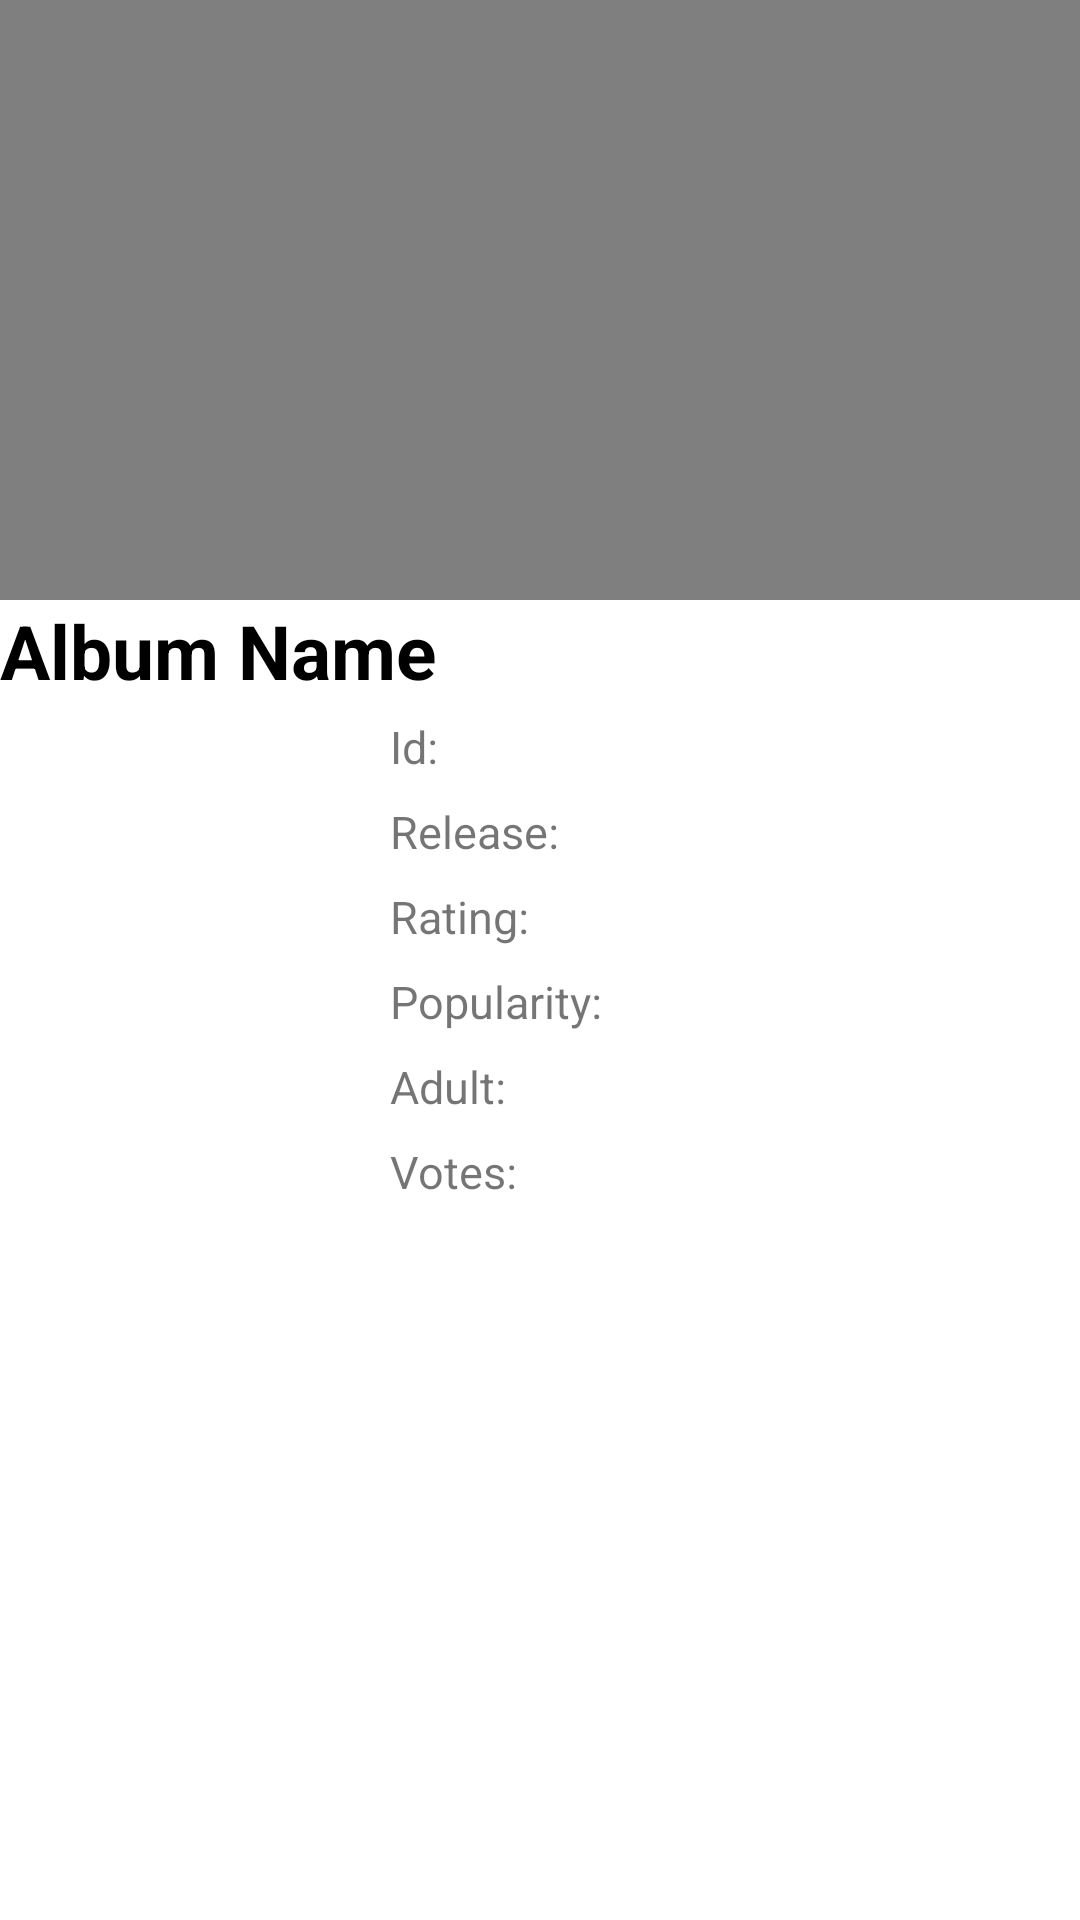

This screen was rendered from an Android layout file. Write that file and the resources it references.
<!-- AndroidManifest.xml: application theme AppTheme -->
<!-- res/layout/activity_second.xml -->
<LinearLayout xmlns:android="http://schemas.android.com/apk/res/android"
    xmlns:tools="http://schemas.android.com/tools"
    android:layout_width="match_parent"
    android:layout_height="match_parent"
    tools:context="com.jsongetdemo.Detailed"
    android:orientation="vertical"
    >
    <ScrollView
        android:layout_height="match_parent"
        android:layout_width="match_parent"
        android:scrollbarStyle="insideOverlay"
        >
        <LinearLayout
            android:layout_width="match_parent"
            android:layout_height="match_parent"
            android:orientation="vertical">

            <VideoView
                android:layout_width="match_parent"
                android:layout_height="200dp"
                android:id="@+id/videoView" />

            <TextView
                android:layout_width="match_parent"
                android:layout_height="wrap_content"
                android:layout_gravity="center_horizontal"
                android:textSize="25dp"
                android:id="@+id/detailedTitle"
                android:text="Album Name"
                android:textColor="#000"
                android:textStyle="bold"
                android:ellipsize="end"
                android:singleLine="true"
                android:maxLines="1"
                />
            <LinearLayout
                android:layout_width="match_parent"
                android:layout_height="wrap_content"
                android:orientation="horizontal">

                <ImageView
                    android:id="@+id/detailedImg"
                    android:layout_width="125dp"
                    android:layout_height="170dp"
                    android:contentDescription="@drawable/logo" />
                <LinearLayout
                    android:layout_width="match_parent"
                    android:layout_height="170dp"
                    android:orientation="vertical"
                    android:layout_marginLeft="5dp">
                    <LinearLayout
                        android:layout_width="match_parent"
                        android:layout_height="wrap_content"
                        android:orientation="horizontal"
                        android:layout_marginTop="5dp">

                        <TextView
                            android:layout_width="wrap_content"
                            android:layout_height="wrap_content"
                            android:textSize="15dp"
                            android:text="Id:"
                            />
                        <TextView
                            android:layout_width="match_parent"
                            android:layout_height="wrap_content"
                            android:textSize="15dp"
                            android:layout_marginLeft="5dp"
                            android:id="@+id/detailedId"
                            android:textColor="#00ff00"

                            />
                    </LinearLayout>
                    <LinearLayout
                        android:layout_width="match_parent"
                        android:layout_height="wrap_content"
                        android:orientation="horizontal"
                        android:layout_marginTop="8dp">
                        <TextView
                            android:layout_width="wrap_content"
                            android:layout_height="wrap_content"
                            android:textSize="15dp"
                            android:text="Release: "/>
                        <TextView
                            android:layout_width="match_parent"
                            android:layout_height="wrap_content"
                            android:textSize="15dp"
                            android:layout_marginLeft="5dp"
                            android:id="@+id/detailedRelease"
                            android:textColor="#ffff00"
                            />
                    </LinearLayout>
                    <LinearLayout
                        android:layout_width="match_parent"
                        android:layout_height="wrap_content"
                        android:orientation="horizontal"
                        android:layout_marginTop="8dp">

                        <TextView
                            android:layout_width="wrap_content"
                            android:layout_height="wrap_content"
                            android:textSize="15dp"
                            android:text="Rating:"
                            />
                        <TextView
                            android:layout_width="match_parent"
                            android:layout_height="wrap_content"
                            android:textSize="15dp"
                            android:layout_marginLeft="5dp"
                            android:id="@+id/detailedRating"
                            android:textColor="#0000ff"
                            />
                    </LinearLayout>
                    <LinearLayout
                        android:layout_width="match_parent"
                        android:layout_height="wrap_content"
                        android:orientation="horizontal"
                        android:layout_marginTop="8dp">

                        <TextView
                            android:layout_width="wrap_content"
                            android:layout_height="wrap_content"
                            android:textSize="15dp"
                            android:text="Popularity:"
                            />
                        <TextView
                            android:layout_width="match_parent"
                            android:layout_height="wrap_content"
                            android:textSize="15dp"
                            android:layout_marginLeft="5dp"
                            android:id="@+id/detailedPopularity"
                            android:textColor="#302013"

                            />
                    </LinearLayout>
                    <LinearLayout
                        android:layout_width="match_parent"
                        android:layout_height="wrap_content"
                        android:orientation="horizontal"
                        android:layout_marginTop="8dp">
                        <TextView
                            android:layout_width="wrap_content"
                            android:textSize="15dp"
                            android:layout_height="wrap_content"
                            android:text="Adult:"
                            />
                        <TextView
                            android:layout_width="wrap_content"
                            android:layout_height="wrap_content"
                            android:textSize="15dp"
                            android:text=""
                            android:layout_marginLeft="5dp"
                            android:id="@+id/detailedAdult"
                            android:textColor="#FF0000"
                            />

                    </LinearLayout>

                    <LinearLayout
                        android:layout_width="match_parent"
                        android:layout_height="wrap_content"
                        android:orientation="horizontal"
                        android:layout_marginTop="8dp">

                        <TextView
                            android:layout_width="wrap_content"
                            android:layout_height="wrap_content"
                            android:textSize="15dp"
                            android:text="Votes:"
                            />
                        <TextView
                            android:layout_width="match_parent"
                            android:layout_height="wrap_content"
                            android:textSize="15dp"
                            android:layout_marginLeft="5dp"
                            android:id="@+id/detailedVote"
                            android:textColor="#ff69b4"
                            />
                    </LinearLayout>
                </LinearLayout>
            </LinearLayout>
            <TextView
                android:layout_marginTop="5dp"
                android:layout_width="match_parent"
                android:layout_height="match_parent"
                android:textSize="15dp"
                android:id="@+id/detailedOverView"
                />
            <LinearLayout
                android:layout_width="match_parent"
                android:layout_height="2dp">
            </LinearLayout>

        </LinearLayout>


    </ScrollView>

</LinearLayout>
<!-- resources referenced by this layout -->
<resources>
  <!-- drawable logo: png bitmap (drawable-xxhdpi, 31976 bytes) -->
</resources>
